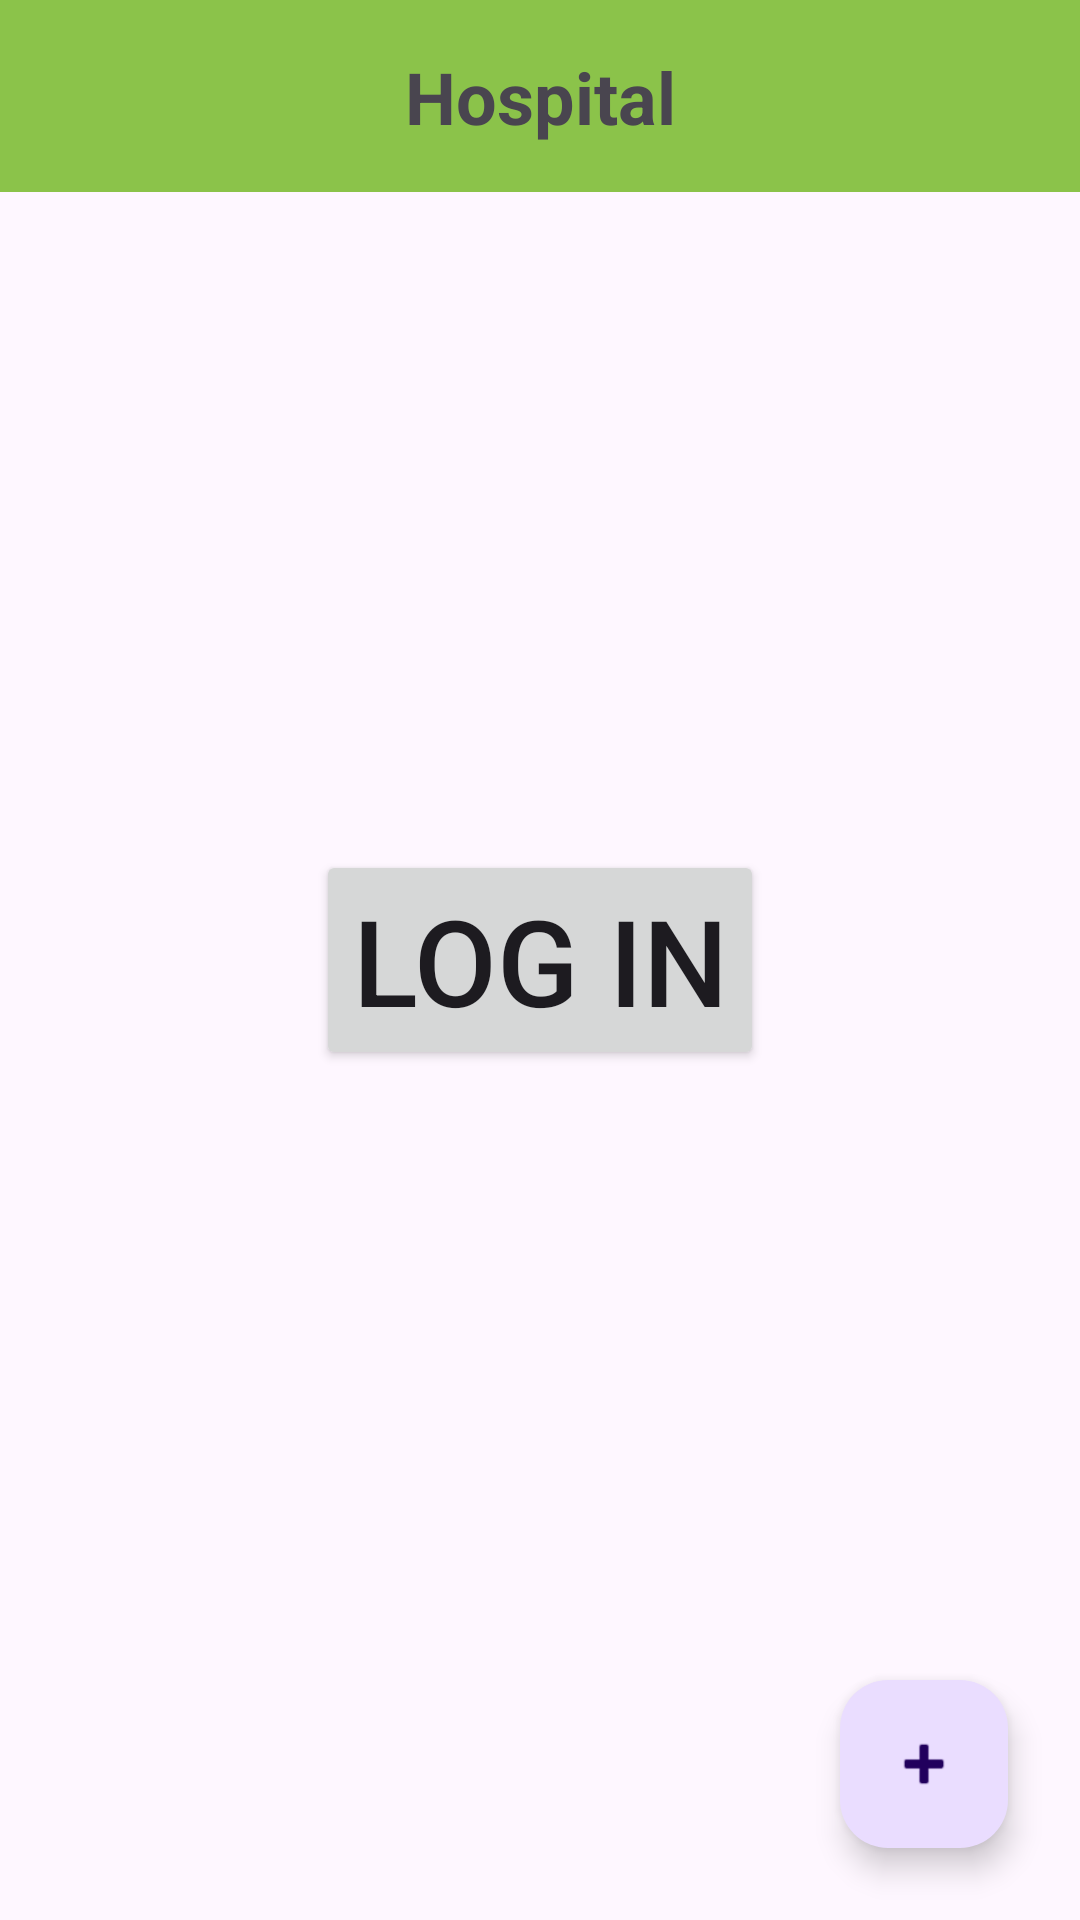

Reconstruct the res/layout file that produces this screen, plus the resources it refers to.
<!-- AndroidManifest.xml: application theme Theme.FInalProject_OOP -->
<!-- res/layout/activity_main.xml -->
<?xml version="1.0" encoding="utf-8"?>
<androidx.drawerlayout.widget.DrawerLayout
    xmlns:android="http://schemas.android.com/apk/res/android"
    xmlns:app="http://schemas.android.com/apk/res-auto"
    xmlns:tools="http://schemas.android.com/tools"
    android:layout_width="match_parent"
    android:layout_height="match_parent"
    tools:context=".activities.MainActivity"
    android:id="@+id/drawer">

    <com.google.android.material.navigation.NavigationView
        android:layout_width="wrap_content"
        android:layout_height="match_parent"
        app:menu="@menu/navigation_menu"
        app:headerLayout="@layout/header_nav"
        android:id="@+id/nav_view"
        android:layout_gravity="start"/>

    <androidx.constraintlayout.widget.ConstraintLayout
        android:layout_width="match_parent"
        android:layout_height="match_parent">

        <androidx.appcompat.widget.Toolbar
            android:id="@+id/toolbarAppointItem"
            android:layout_width="0dp"
            android:layout_height="wrap_content"
            android:background="#8BC34A"
            android:minHeight="?attr/actionBarSize"
            android:theme="?attr/actionBarTheme"
            app:layout_constraintEnd_toEndOf="parent"
            app:layout_constraintHorizontal_bias="0.0"
            app:layout_constraintStart_toStartOf="parent"
            app:layout_constraintTop_toTopOf="parent" />

        <TextView
            android:id="@+id/appointItemText"
            android:layout_width="wrap_content"
            android:layout_height="wrap_content"
            android:text="@string/hospital"
            android:textSize="24sp"
            android:textStyle="bold"
            app:layout_constraintBottom_toBottomOf="@+id/toolbarAppointItem"
            app:layout_constraintEnd_toEndOf="parent"
            app:layout_constraintStart_toStartOf="@+id/toolbarAppointItem"
            app:layout_constraintTop_toTopOf="parent" />
        <GridLayout
            android:id="@+id/four_activity"
            android:layout_width="wrap_content"
            android:layout_height="wrap_content"
            app:layout_constraintStart_toStartOf="parent"
            app:layout_constraintEnd_toEndOf="parent"
            app:layout_constraintTop_toTopOf="parent"
            app:layout_constraintBottom_toBottomOf="parent"
            android:columnCount="2"
            android:visibility="invisible">

            <ImageButton
                android:id="@+id/appointment"
                android:layout_width="150dp"
                android:layout_height="150dp"
                android:background="@drawable/appointment"
                android:layout_margin="20dp"
                android:focusable="true"
                android:clickable="true"/>
            <ImageButton
                android:id="@+id/addPatient"
                android:layout_width="150dp"
                android:layout_height="150dp"
                android:background="@drawable/add_patient"
                android:layout_margin="20dp"
                android:focusable="true"
                android:clickable="true"/>
        </GridLayout>
        <Button
            android:id="@+id/loginButton"
            android:layout_width="wrap_content"
            android:layout_height="wrap_content"
            app:layout_constraintStart_toStartOf="parent"
            app:layout_constraintEnd_toEndOf="parent"
            app:layout_constraintTop_toTopOf="parent"
            android:text="Log in"
            android:textSize="40dp"
            app:layout_constraintBottom_toBottomOf="parent"/>

        <com.google.android.material.floatingactionbutton.FloatingActionButton
            android:id="@+id/floatingActionButton"
            android:layout_width="wrap_content"
            android:layout_height="wrap_content"
            android:layout_marginEnd="24dp"
            android:layout_marginBottom="24dp"
            android:clickable="true"
            app:layout_constraintBottom_toBottomOf="parent"
            app:layout_constraintEnd_toEndOf="parent"
            app:srcCompat="@android:drawable/ic_input_add" />



    </androidx.constraintlayout.widget.ConstraintLayout>
</androidx.drawerlayout.widget.DrawerLayout>
<!-- res/layout/header_nav.xml (included above) -->
<?xml version="1.0" encoding="utf-8"?>
<LinearLayout xmlns:android="http://schemas.android.com/apk/res/android"
    android:orientation="vertical"
    android:layout_width="match_parent"
    android:layout_height="200dp"
    android:background="#8BC34A"
    android:gravity="bottom">

    <TextView
        android:id="@+id/nameNav"
        android:layout_width="wrap_content"
        android:layout_height="wrap_content"
        android:fontFamily="sans-serif-condensed"
        android:text="Navigation menu"
        android:textSize="30dp"
        android:layout_marginBottom="10dp"/>

</LinearLayout>
<!-- resources referenced by this layout -->
<resources>
  <string name="hospital">Hospital</string>
  <style name="Theme.FInalProject_OOP" parent="Base.Theme.FInalProject_OOP" />
  <style name="Base.Theme.FInalProject_OOP" parent="Theme.Material3.DayNight.NoActionBar">
          
          
      </style>
</resources>
